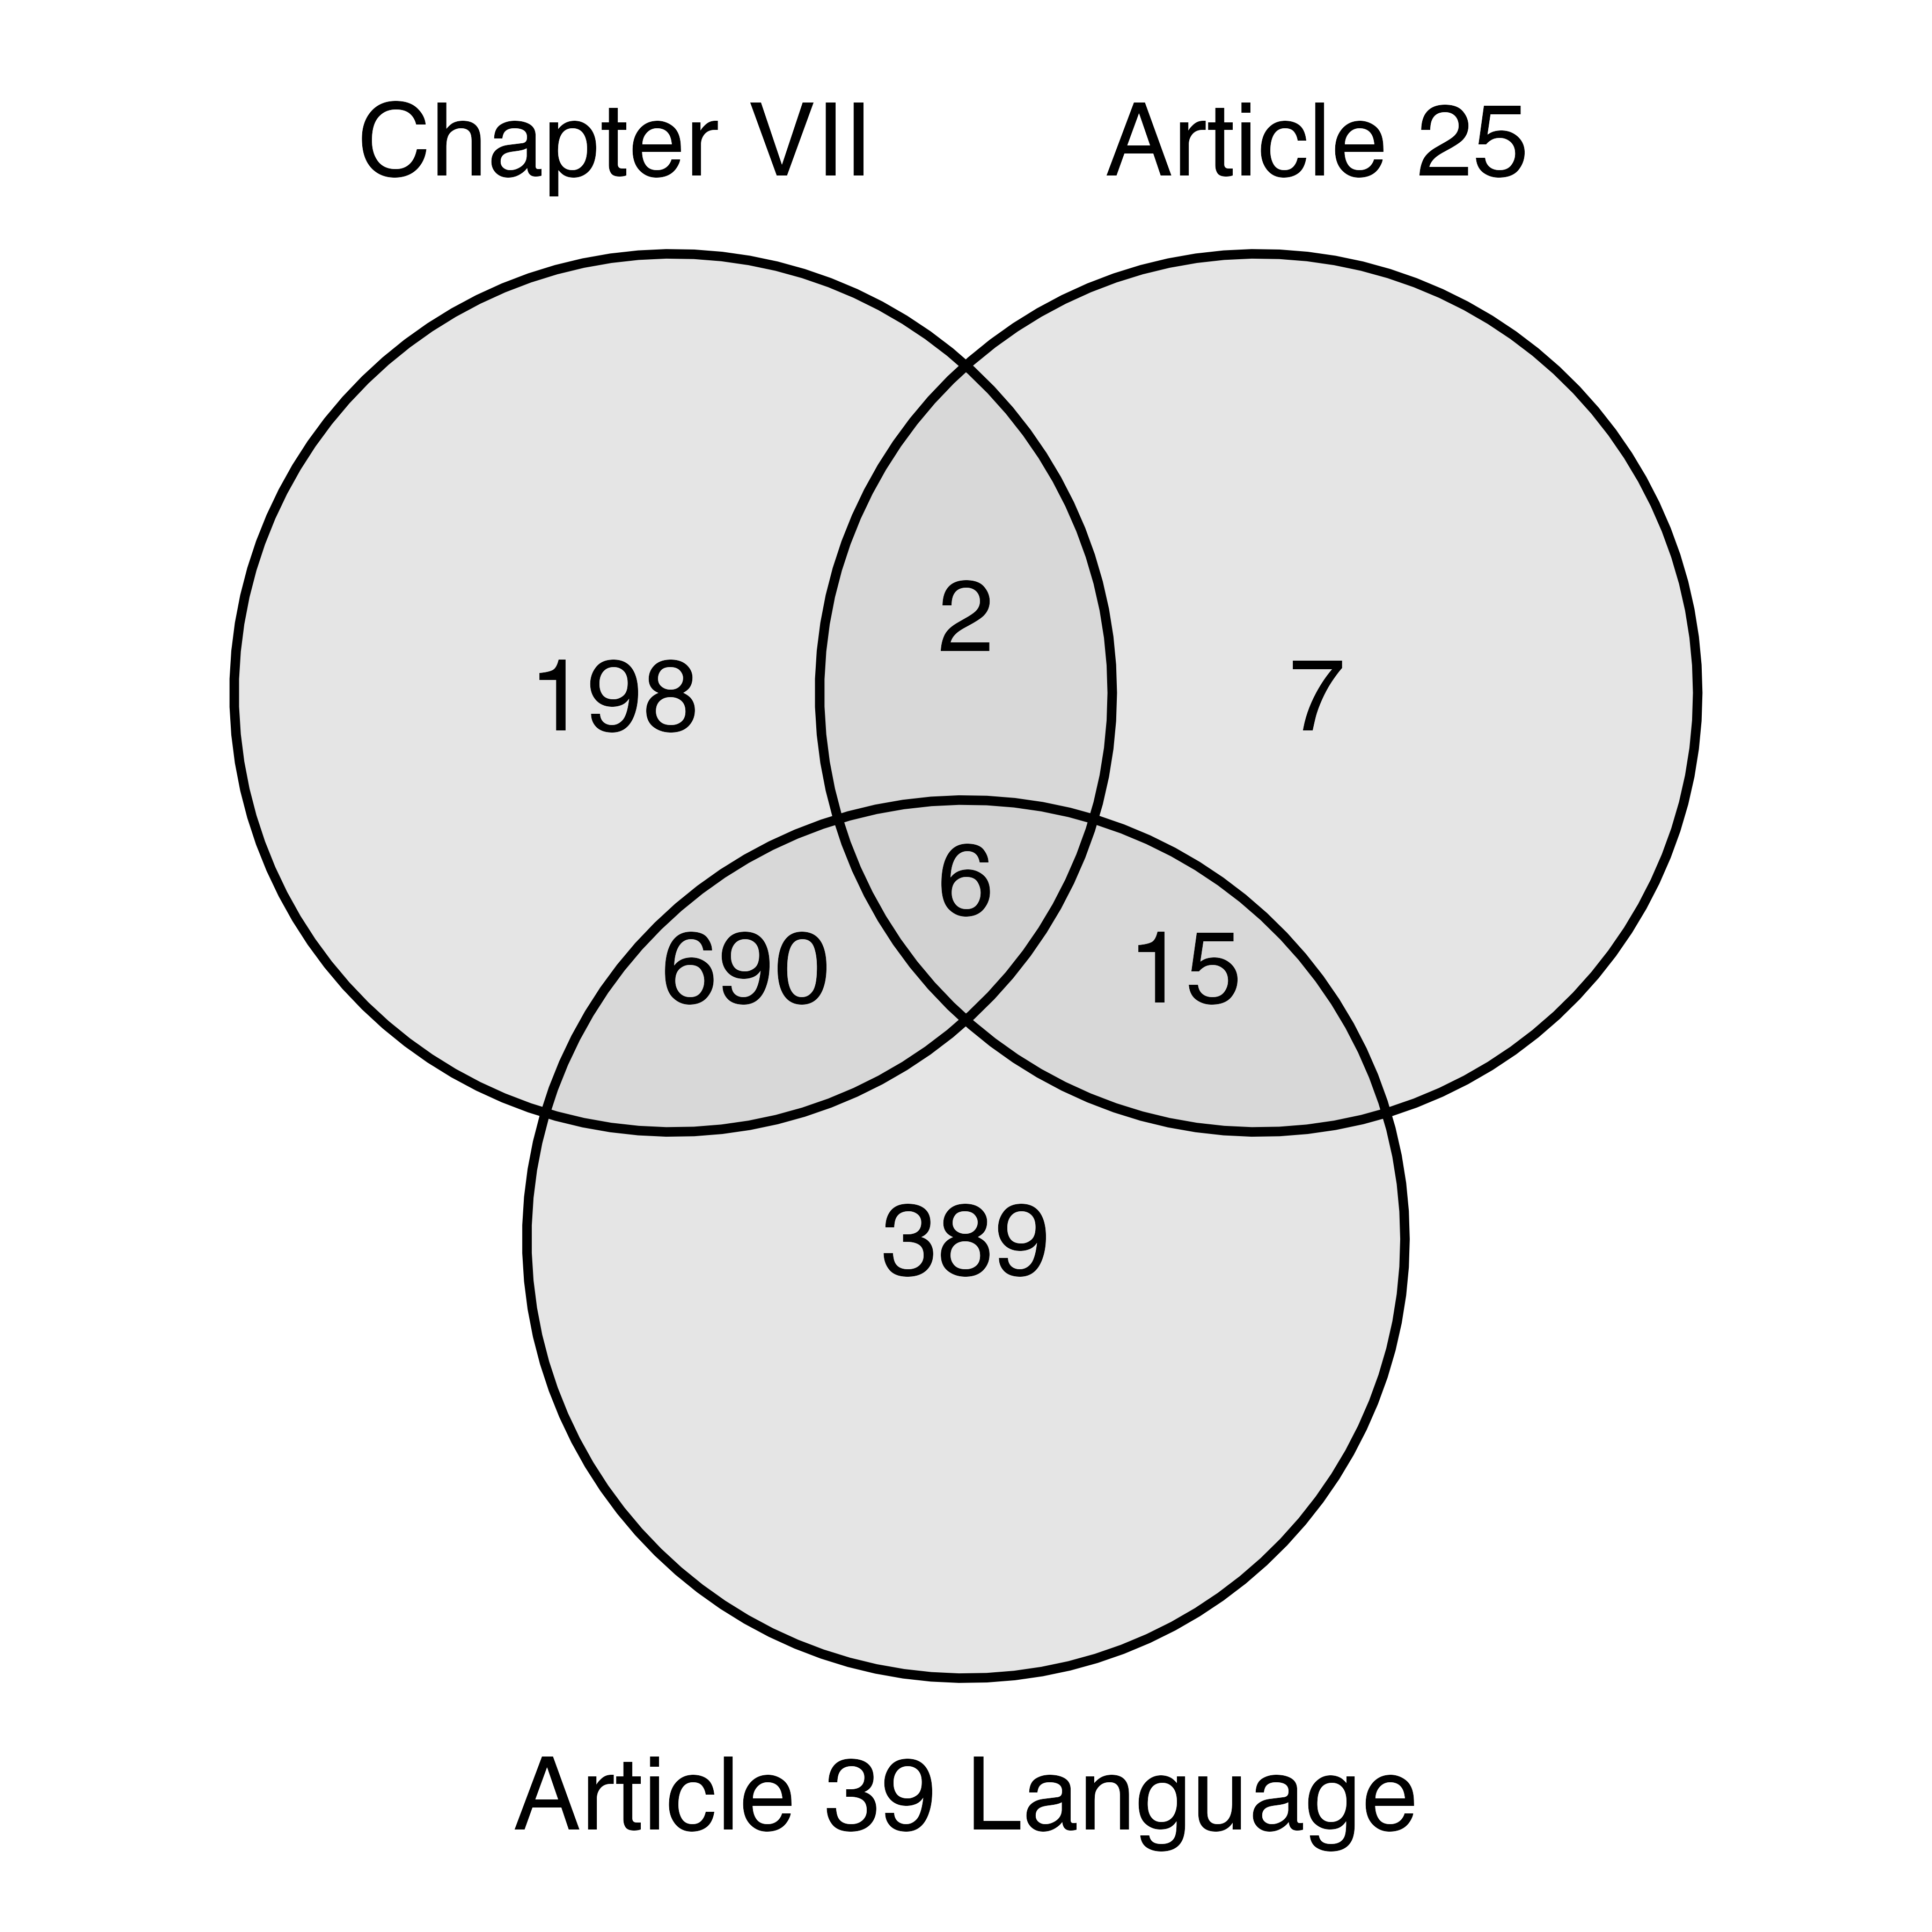

The R source for this figure:
rm(list = ls())

library(tidyverse)
library(ggvenn)

df <- read_csv("data_res.csv")

table(df$chpVII)

table(df$chpVII, df$art39lang)

sets <- list(
  "Chapter VII" = df$doc[df$chpVII == 1],
  "Article 25" = df$doc[df$art25_charter == 1],
  "Article 39 Language" = df$doc[df$art39lang == 1]
)


venn_plot <- ggvenn(sets,
       fill_color = c("grey80", "grey80", "grey80"), # No fill
       stroke_color = "black",  # Black outline
       text_color = "black",    # Black text
       text_size = 8,
       set_name_color = "black", # Black set names
       set_name_size = 8,
       show_percentage = FALSE  # Show raw counts
)

venn_plot

ggsave("fig_4_venn.png", venn_plot, width = 6, height = 6, dpi = 600, bg = "white")
